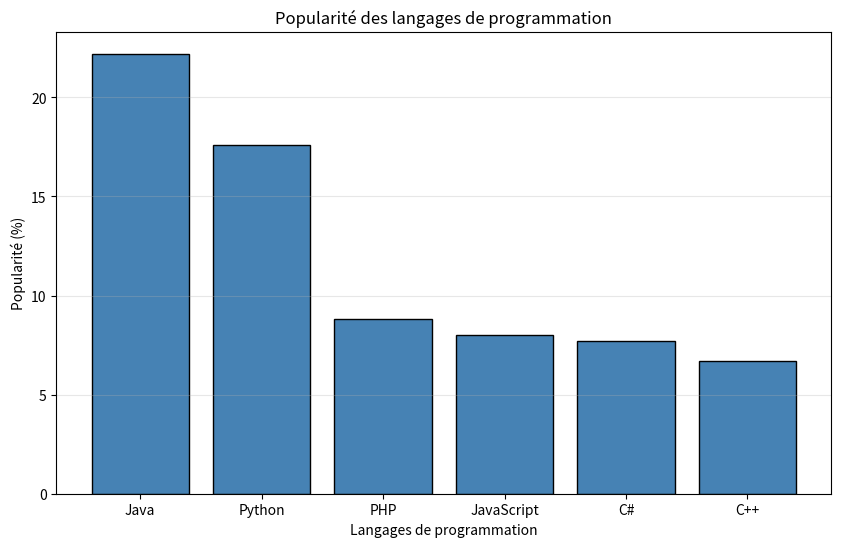

Generate this figure with matplotlib:
"""
Exercice D: Graphique à barres de la popularité des langages de programmation
"""

import matplotlib.pyplot as plt

# Données
langages = ['Java', 'Python', 'PHP', 'JavaScript', 'C#', 'C++']
popularite = [22.2, 17.6, 8.8, 8, 7.7, 6.7]

# Créer le graphique à barres
plt.figure(figsize=(10, 6))
plt.bar(langages, popularite, color='steelblue', edgecolor='black')

# Ajouter les labels et le titre
plt.xlabel('Langages de programmation')
plt.ylabel('Popularité (%)')
plt.title('Popularité des langages de programmation')

# Ajouter une grille horizontale
plt.grid(True, axis='y', alpha=0.3)

# Afficher le graphique
plt.show()